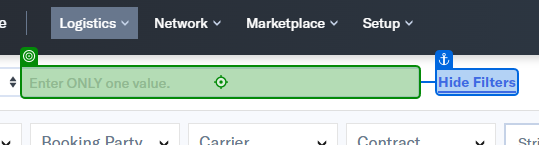
Workflow: Main

Step 1: click on the element in window 'Carrier Bookings (12)' (chrome.exe)

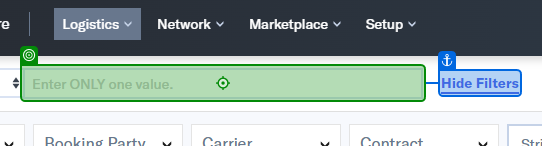
Step 2: type "[CurrentRow.ByField("FLXCB/SO")]" into the element in window 'Carrier Bookings (12)' (chrome.exe)

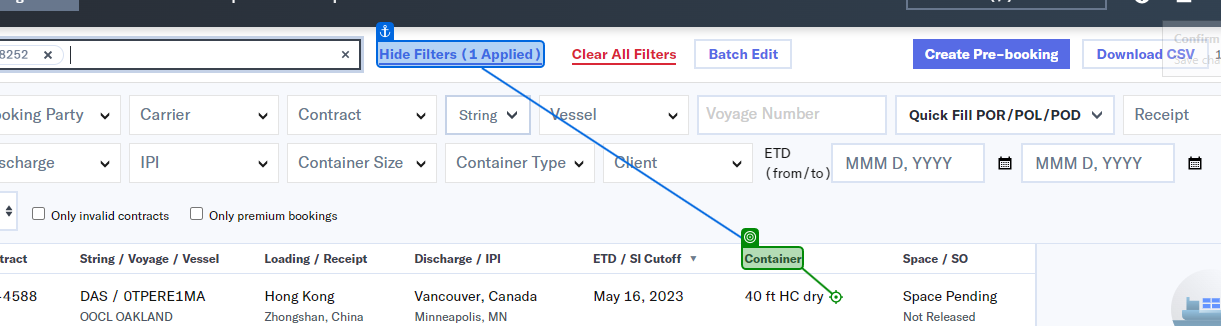
Step 3: click on the element 'Container' in window 'Carrier Bookings (12)' (chrome.exe)

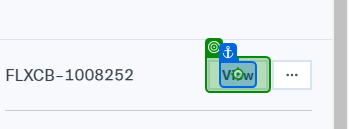
Step 4: click on the button 'View' in window 'Carrier Bookings (15)' (chrome.exe)

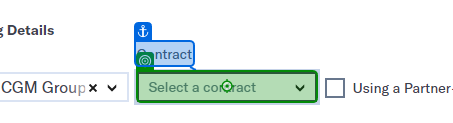
Step 5: click on the element 'Select a contract' in window 'Carrier Bookings (5)' (chrome.exe)

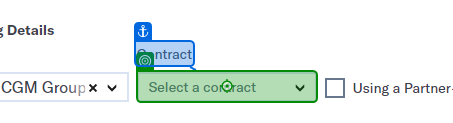
Step 6: type "[CurrentRow.ByField("Contract")]" into the element 'Select a contract' in window 'Carrier Bookings (5)' (chrome.exe)

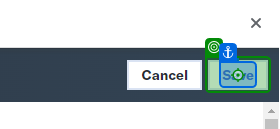
Step 7: click on the button 'Save' in window 'Carrier Bookings (5)' (chrome.exe)
